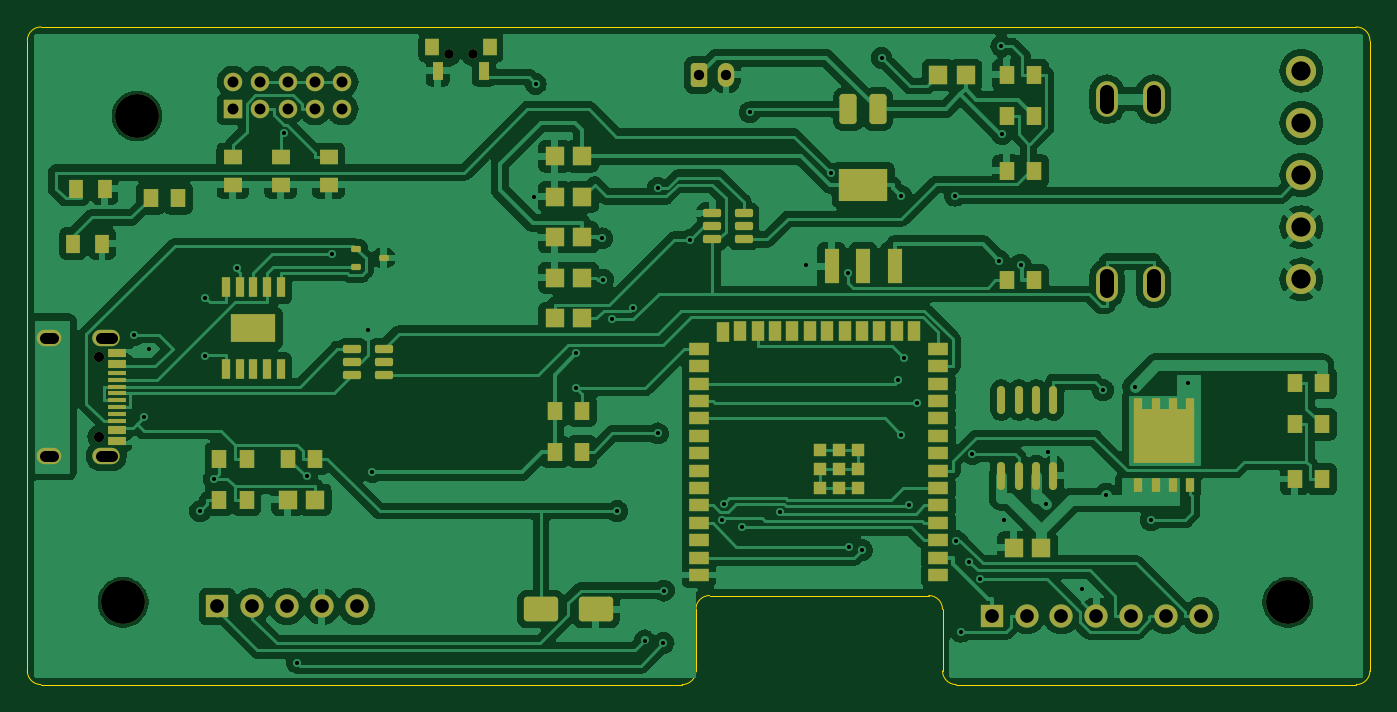
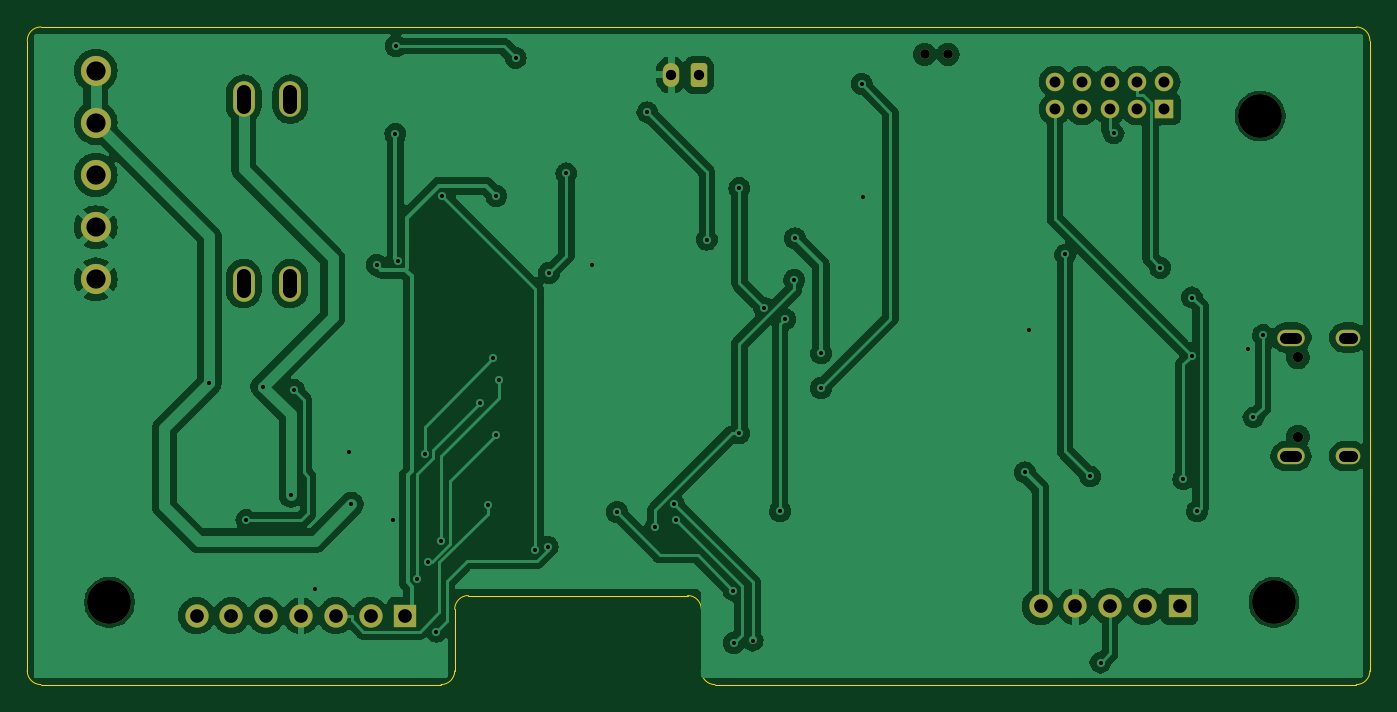
Circuit board: 10 layer files. Board 98.0 x 48.0 mm.
- bottom_copper: cheap-wled-controller-CuBottom.gbl (125720 bytes)
- top_copper: cheap-wled-controller-CuTop.gtl (197429 bytes)
- outline: cheap-wled-controller-EdgeCuts.gm1 (1516 bytes)
- bottom_mask: cheap-wled-controller-MaskBottom.gbs (2918 bytes)
- top_mask: cheap-wled-controller-MaskTop.gts (9227 bytes)
- paste: cheap-wled-controller-PasteBottom.gbp (500 bytes)
- paste: cheap-wled-controller-PasteTop.gtp (7398 bytes)
- bottom_silk: cheap-wled-controller-SilkBottom.gbo (501 bytes)
- top_silk: cheap-wled-controller-SilkTop.gto (501 bytes)
- drill: cheap-wled-controller.drl (2529 bytes)

=== bottom_copper: cheap-wled-controller-CuBottom.gbl (125720 bytes, source omitted) ===
=== top_copper: cheap-wled-controller-CuTop.gtl (197429 bytes, source omitted) ===
=== outline: cheap-wled-controller-EdgeCuts.gm1 ===
G04 #@! TF.GenerationSoftware,KiCad,Pcbnew,8.0.8*
G04 #@! TF.CreationDate,2025-02-16T18:20:13+01:00*
G04 #@! TF.ProjectId,cheap-wled-controller,63686561-702d-4776-9c65-642d636f6e74,rev?*
G04 #@! TF.SameCoordinates,Original*
G04 #@! TF.FileFunction,Profile,NP*
%FSLAX46Y46*%
G04 Gerber Fmt 4.6, Leading zero omitted, Abs format (unit mm)*
G04 Created by KiCad (PCBNEW 8.0.8) date 2025-02-16 18:20:13*
%MOMM*%
%LPD*%
G01*
G04 APERTURE LIST*
G04 #@! TA.AperFunction,Profile*
%ADD10C,0.050000*%
G04 #@! TD*
G04 APERTURE END LIST*
D10*
X78800000Y-54500000D02*
X78800000Y-59000000D01*
X13000000Y-60000000D02*
G75*
G02*
X12000000Y-59000000I0J1000000D01*
G01*
X12000000Y-13000000D02*
G75*
G02*
X13000000Y-12000000I1000000J0D01*
G01*
X60800000Y-54500000D02*
G75*
G02*
X61800000Y-53500000I1000000J0D01*
G01*
X12000000Y-13000000D02*
X12000000Y-59000000D01*
X109000000Y-12000000D02*
G75*
G02*
X110000000Y-13000000I0J-1000000D01*
G01*
X109000000Y-12000000D02*
X13000000Y-12000000D01*
X61800000Y-53500000D02*
X77800000Y-53500000D01*
X13000000Y-60000000D02*
X59800000Y-60000000D01*
X60800000Y-59000000D02*
G75*
G02*
X59800000Y-60000000I-1000000J0D01*
G01*
X79800000Y-60000000D02*
G75*
G02*
X78800000Y-59000000I0J1000000D01*
G01*
X110000000Y-59000000D02*
X110000000Y-13000000D01*
X79800000Y-60000000D02*
X109000000Y-60000000D01*
X60800000Y-59000000D02*
X60800000Y-54500000D01*
X110000000Y-59000000D02*
G75*
G02*
X109000000Y-60000000I-1000000J0D01*
G01*
X77800000Y-53500000D02*
G75*
G02*
X78800000Y-54500000I0J-1000000D01*
G01*
M02*

=== bottom_mask: cheap-wled-controller-MaskBottom.gbs (2918 bytes, source withheld) ===
=== top_mask: cheap-wled-controller-MaskTop.gts (9227 bytes, source omitted) ===
=== paste: cheap-wled-controller-PasteBottom.gbp ===
G04 #@! TF.GenerationSoftware,KiCad,Pcbnew,8.0.8*
G04 #@! TF.CreationDate,2025-02-16T18:20:13+01:00*
G04 #@! TF.ProjectId,cheap-wled-controller,63686561-702d-4776-9c65-642d636f6e74,rev?*
G04 #@! TF.SameCoordinates,Original*
G04 #@! TF.FileFunction,Paste,Bot*
G04 #@! TF.FilePolarity,Positive*
%FSLAX46Y46*%
G04 Gerber Fmt 4.6, Leading zero omitted, Abs format (unit mm)*
G04 Created by KiCad (PCBNEW 8.0.8) date 2025-02-16 18:20:13*
%MOMM*%
%LPD*%
G01*
G04 APERTURE LIST*
G04 APERTURE END LIST*
M02*

=== paste: cheap-wled-controller-PasteTop.gtp (7398 bytes, source omitted) ===
=== bottom_silk: cheap-wled-controller-SilkBottom.gbo ===
G04 #@! TF.GenerationSoftware,KiCad,Pcbnew,8.0.8*
G04 #@! TF.CreationDate,2025-02-16T18:20:13+01:00*
G04 #@! TF.ProjectId,cheap-wled-controller,63686561-702d-4776-9c65-642d636f6e74,rev?*
G04 #@! TF.SameCoordinates,Original*
G04 #@! TF.FileFunction,Legend,Bot*
G04 #@! TF.FilePolarity,Positive*
%FSLAX46Y46*%
G04 Gerber Fmt 4.6, Leading zero omitted, Abs format (unit mm)*
G04 Created by KiCad (PCBNEW 8.0.8) date 2025-02-16 18:20:13*
%MOMM*%
%LPD*%
G01*
G04 APERTURE LIST*
G04 APERTURE END LIST*
M02*

=== top_silk: cheap-wled-controller-SilkTop.gto ===
G04 #@! TF.GenerationSoftware,KiCad,Pcbnew,8.0.8*
G04 #@! TF.CreationDate,2025-02-16T18:20:13+01:00*
G04 #@! TF.ProjectId,cheap-wled-controller,63686561-702d-4776-9c65-642d636f6e74,rev?*
G04 #@! TF.SameCoordinates,Original*
G04 #@! TF.FileFunction,Legend,Top*
G04 #@! TF.FilePolarity,Positive*
%FSLAX46Y46*%
G04 Gerber Fmt 4.6, Leading zero omitted, Abs format (unit mm)*
G04 Created by KiCad (PCBNEW 8.0.8) date 2025-02-16 18:20:13*
%MOMM*%
%LPD*%
G01*
G04 APERTURE LIST*
G04 APERTURE END LIST*
M02*

=== drill: cheap-wled-controller.drl ===
M48
; DRILL file {KiCad 8.0.8} date 2025-02-16T18:20:13+0100
; FORMAT={-:-/ absolute / metric / decimal}
; #@! TF.CreationDate,2025-02-16T18:20:13+01:00
; #@! TF.GenerationSoftware,Kicad,Pcbnew,8.0.8
; #@! TF.FileFunction,MixedPlating,1,2
FMAT,2
METRIC
; #@! TA.AperFunction,Plated,PTH,ViaDrill
T1C0.300
; #@! TA.AperFunction,Plated,PTH,ComponentDrill
T2C0.700
; #@! TA.AperFunction,Plated,PTH,ComponentDrill
T3C0.750
; #@! TA.AperFunction,Plated,PTH,ComponentDrill
T4C0.800
; #@! TA.AperFunction,Plated,PTH,ComponentDrill
T5C0.800
; #@! TA.AperFunction,Plated,PTH,ComponentDrill
T6C1.000
; #@! TA.AperFunction,Plated,PTH,ComponentDrill
T7C1.000
; #@! TA.AperFunction,Plated,PTH,ComponentDrill
T8C1.400
; #@! TA.AperFunction,NonPlated,NPTH,ComponentDrill
T9C3.200
%
G90
G05
T1
X19.795Y-34.502
X20.5Y-40.5
X20.9Y-35.5
X24.619Y-47.341
X25.002Y-31.748
X25.002Y-36.0
X25.618Y-45.0
X27.3Y-29.581
X30.713Y-19.77
X31.664Y-58.39
X32.411Y-44.807
X34.246Y-28.606
X36.9Y-34.1
X37.194Y-44.506
X49.0Y-24.4
X49.097Y-16.153
X52.073Y-35.829
X52.073Y-38.364
X53.972Y-27.429
X54.024Y-30.468
X54.674Y-33.327
X55.049Y-47.341
X56.237Y-32.479
X57.054Y-56.783
X58.025Y-23.77
X58.025Y-41.67
X58.433Y-56.962
X58.458Y-53.136
X60.399Y-27.519
X62.673Y-48.012
X62.817Y-46.784
X64.165Y-48.526
X64.732Y-18.232
X66.952Y-47.405
X68.8Y-29.4
X70.655Y-22.69
X71.933Y-29.967
X72.01Y-49.93
X72.906Y-50.176
X74.35Y-14.25
X75.542Y-37.794
X75.766Y-24.341
X75.78Y-41.77
X76.009Y-36.194
X76.342Y-46.902
X76.918Y-39.422
X79.713Y-24.313
X79.797Y-49.531
X80.133Y-56.131
X80.765Y-51.047
X80.988Y-43.181
X81.567Y-52.277
X82.956Y-29.061
X83.102Y-13.4
X83.127Y-19.798
X83.274Y-48.022
X84.5Y-29.361
X86.347Y-46.84
X86.5Y-43.0
X89.0Y-53.0
X90.523Y-38.515
X90.759Y-46.182
X92.818Y-38.249
X94.0Y-48.0
X96.71Y-38.0
T2
X42.8Y-14.0
X44.5Y-14.0
T3
X17.262Y-36.1
X17.262Y-41.9
X61.0Y-15.5
X63.0Y-15.5
T5
X27.0Y-16.0
X27.0Y-18.0
X29.0Y-16.0
X29.0Y-18.0
X31.0Y-16.0
X31.0Y-18.0
X33.0Y-16.0
X33.0Y-18.0
X35.0Y-16.0
X35.0Y-18.0
T7
X25.88Y-54.3
X28.42Y-54.3
X30.96Y-54.3
X33.5Y-54.3
X36.04Y-54.3
X82.4Y-54.975
X84.94Y-54.975
X87.48Y-54.975
X90.02Y-54.975
X92.56Y-54.975
X95.1Y-54.975
X97.64Y-54.975
T8
X105.0Y-15.19
X105.0Y-19.0
X105.0Y-22.81
X105.0Y-26.62
X105.0Y-30.43
T9
X19.0Y-54.0
X20.0Y-18.5
X104.0Y-54.0
T4
X13.882Y-34.67G85X13.283Y-34.67
G05
X13.882Y-43.33G85X13.283Y-43.33
G05
X18.163Y-34.67G85X17.362Y-34.67
G05
X18.162Y-43.33G85X17.363Y-43.33
G05
T6
X90.8Y-17.82G85X90.8Y-16.72
G05
X90.8Y-31.28G85X90.8Y-30.18
G05
X94.2Y-17.82G85X94.2Y-16.72
G05
X94.2Y-31.28G85X94.2Y-30.18
G05
M30
